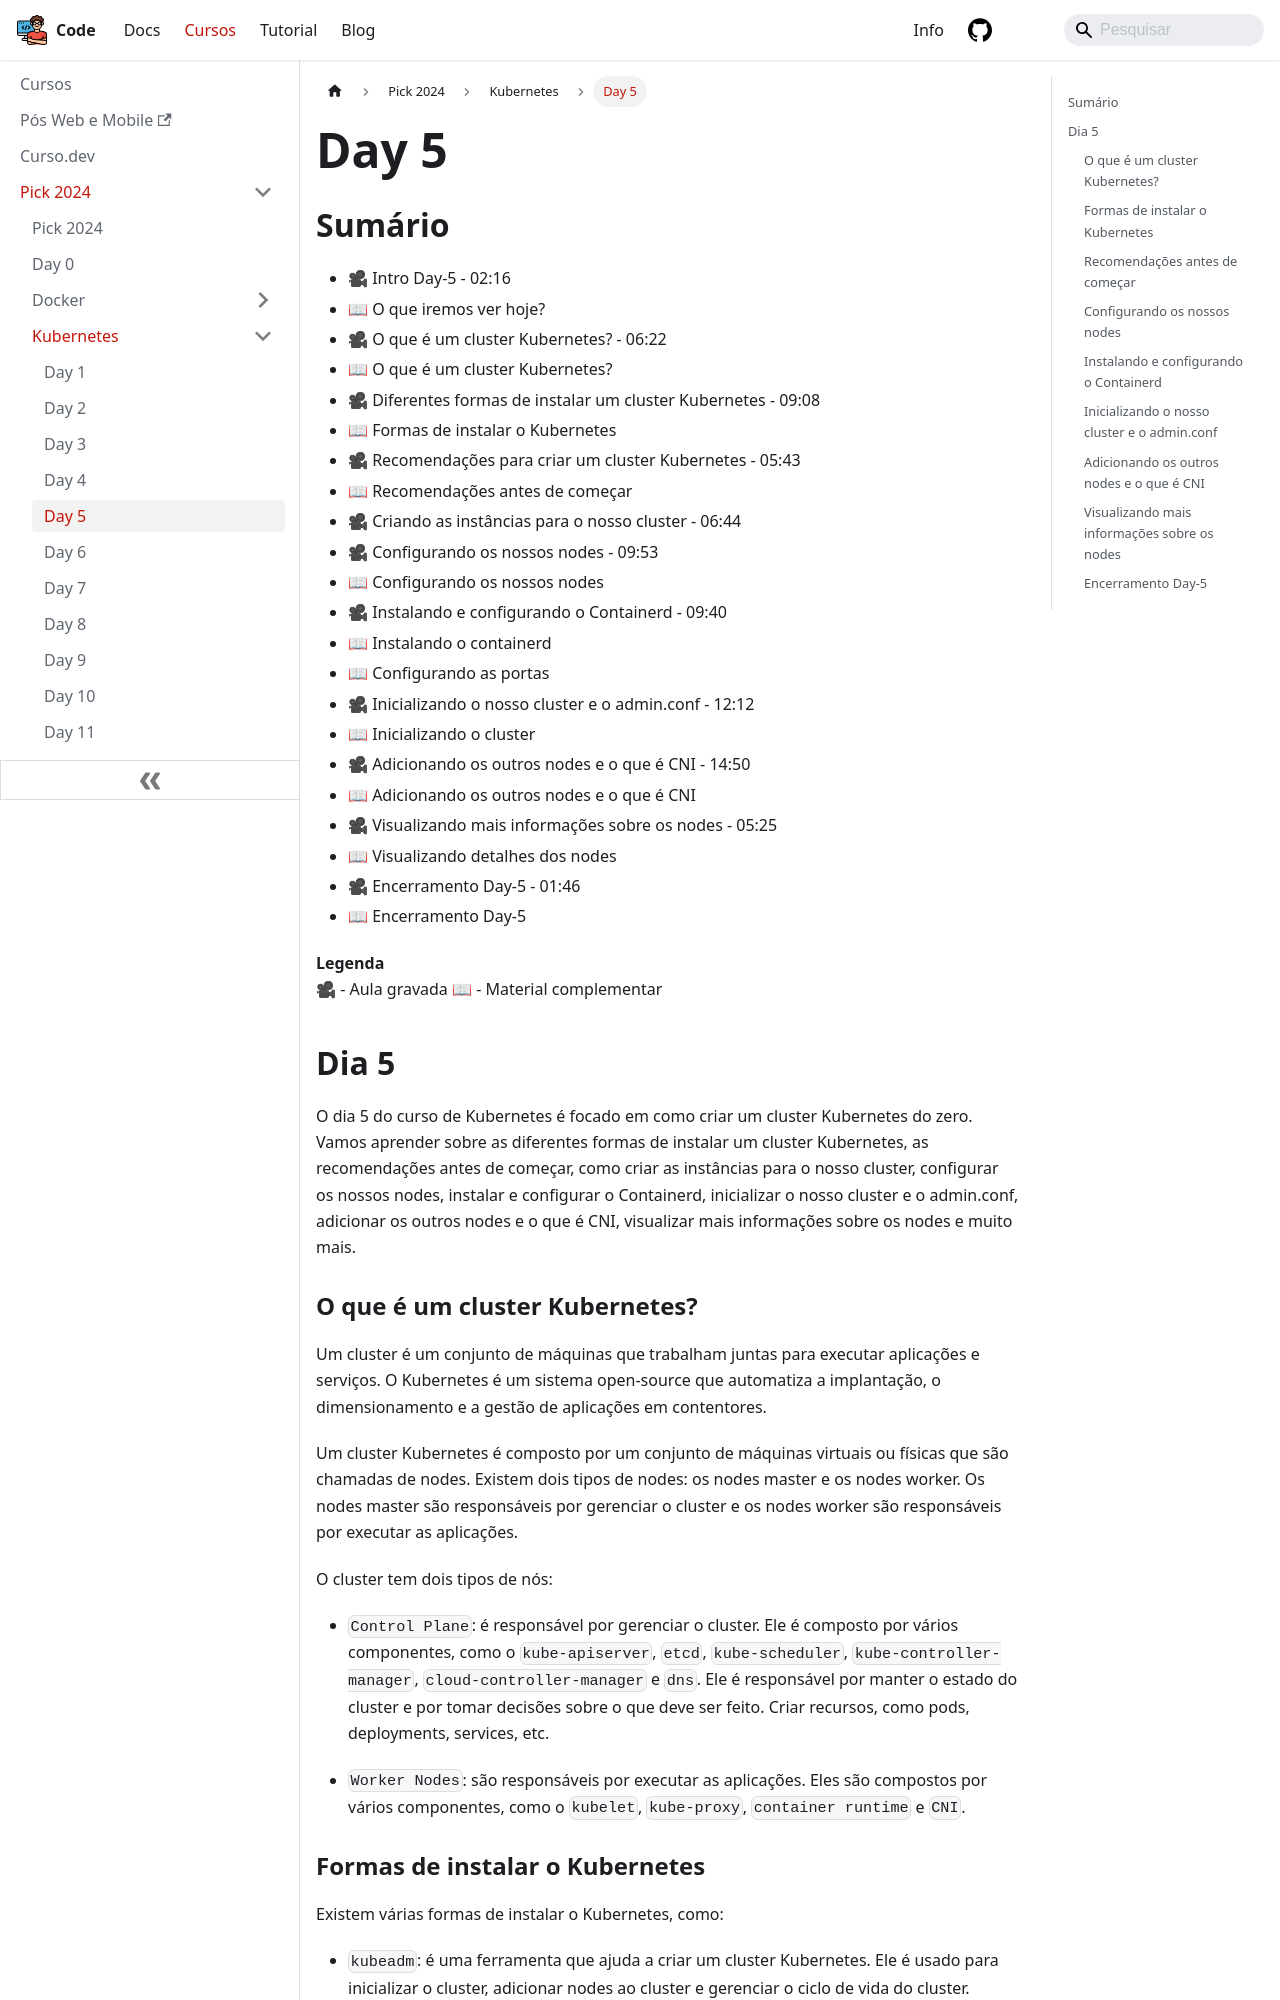

repository: lucasbaccan/code · page: cursos/pick-2024/kubernetes/day5/index.html · generator: docusaurus

---
id: index
title: Day 5
hide_title: false
hide_table_of_contents: false
sidebar_label: Day 5
---

import Center from "@site/src/components/Center";

## Sumário

- 🎥 Intro Day-5 - 02:16
- 📖 O que iremos ver hoje?
- 🎥 O que é um cluster Kubernetes? - 06:22
- 📖 O que é um cluster Kubernetes?
- 🎥 Diferentes formas de instalar um cluster Kubernetes - 09:08
- 📖 Formas de instalar o Kubernetes
- 🎥 Recomendações para criar um cluster Kubernetes - 05:43
- 📖 Recomendações antes de começar
- 🎥 Criando as instâncias para o nosso cluster - 06:44
- 🎥 Configurando os nossos nodes - 09:53
- 📖 Configurando os nossos nodes
- 🎥 Instalando e configurando o Containerd - 09:40
- 📖 Instalando o containerd
- 📖 Configurando as portas
- 🎥 Inicializando o nosso cluster e o admin.conf - 12:12
- 📖 Inicializando o cluster
- 🎥 Adicionando os outros nodes e o que é CNI - 14:50
- 📖 Adicionando os outros nodes e o que é CNI
- 🎥 Visualizando mais informações sobre os nodes - 05:25
- 📖 Visualizando detalhes dos nodes
- 🎥 Encerramento Day-5 - 01:46
- 📖 Encerramento Day-5

**Legenda**  
🎥 - Aula gravada
📖 - Material complementar

## Dia 5

O dia 5 do curso de Kubernetes é focado em como criar um cluster Kubernetes do zero. Vamos aprender sobre as diferentes formas de instalar um cluster Kubernetes, as recomendações antes de começar, como criar as instâncias para o nosso cluster, configurar os nossos nodes, instalar e configurar o Containerd, inicializar o nosso cluster e o admin.conf, adicionar os outros nodes e o que é CNI, visualizar mais informações sobre os nodes e muito mais.
